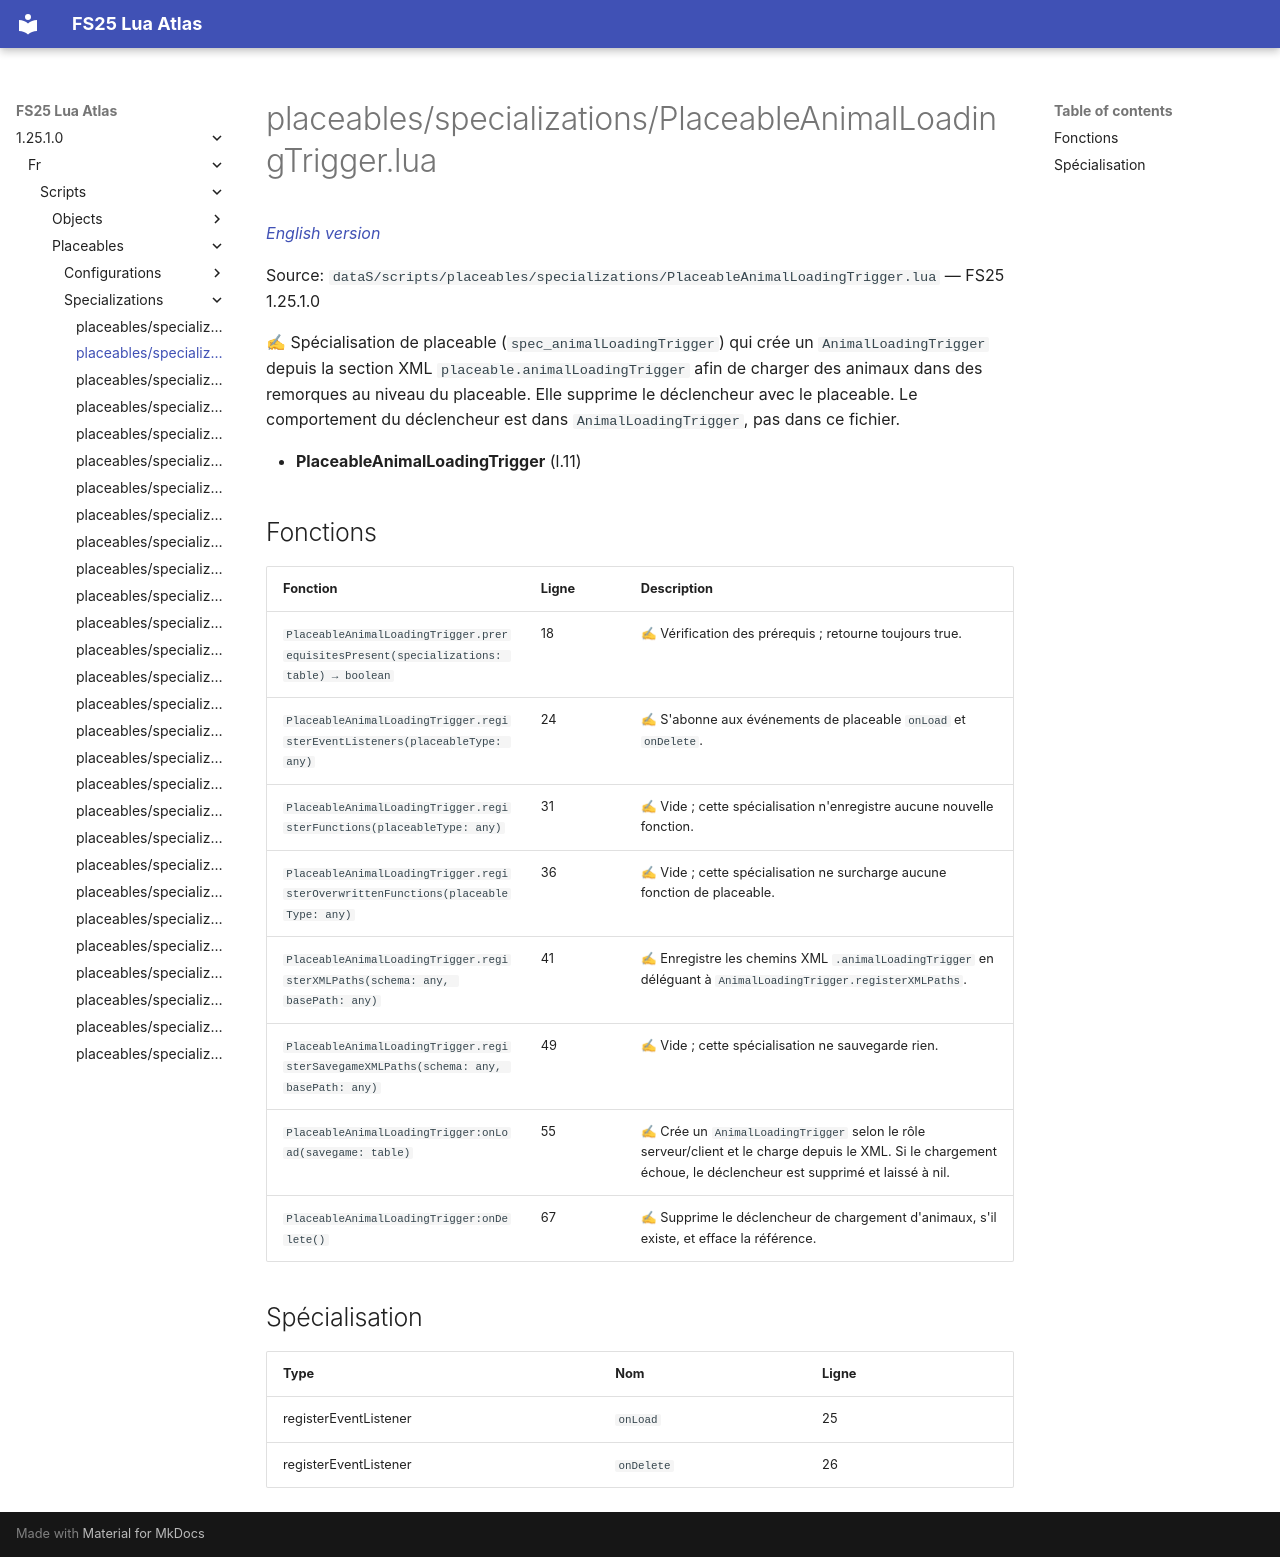

repository: Tim0219800/fs25-lua-atlas · page: 1.25.1.0/fr/scripts/placeables/specializations/PlaceableAnimalLoadingTrigger.html · generator: mkdocs

# placeables/specializations/PlaceableAnimalLoadingTrigger.lua

*[English version](../../../../scripts/placeables/specializations/PlaceableAnimalLoadingTrigger.md)*

Source: `dataS/scripts/placeables/specializations/PlaceableAnimalLoadingTrigger.lua` — FS25 1.25.1.0

✍ Spécialisation de placeable (`spec_animalLoadingTrigger`) qui crée un `AnimalLoadingTrigger` depuis la section XML `placeable.animalLoadingTrigger` afin de charger des animaux dans des remorques au niveau du placeable. Elle supprime le déclencheur avec le placeable. Le comportement du déclencheur est dans `AnimalLoadingTrigger`, pas dans ce fichier.

- **PlaceableAnimalLoadingTrigger** (l.11)

## Fonctions

| Fonction | Ligne | Description |
|---|---|---|
| `PlaceableAnimalLoadingTrigger.prerequisitesPresent(specializations: table) → boolean` | 18 | ✍ Vérification des prérequis ; retourne toujours true. |
| `PlaceableAnimalLoadingTrigger.registerEventListeners(placeableType: any)` | 24 | ✍ S'abonne aux événements de placeable `onLoad` et `onDelete`. |
| `PlaceableAnimalLoadingTrigger.registerFunctions(placeableType: any)` | 31 | ✍ Vide ; cette spécialisation n'enregistre aucune nouvelle fonction. |
| `PlaceableAnimalLoadingTrigger.registerOverwrittenFunctions(placeableType: any)` | 36 | ✍ Vide ; cette spécialisation ne surcharge aucune fonction de placeable. |
| `PlaceableAnimalLoadingTrigger.registerXMLPaths(schema: any, basePath: any)` | 41 | ✍ Enregistre les chemins XML `.animalLoadingTrigger` en déléguant à `AnimalLoadingTrigger.registerXMLPaths`. |
| `PlaceableAnimalLoadingTrigger.registerSavegameXMLPaths(schema: any, basePath: any)` | 49 | ✍ Vide ; cette spécialisation ne sauvegarde rien. |
| `PlaceableAnimalLoadingTrigger:onLoad(savegame: table)` | 55 | ✍ Crée un `AnimalLoadingTrigger` selon le rôle serveur/client et le charge depuis le XML. Si le chargement échoue, le déclencheur est supprimé et laissé à nil. |
| `PlaceableAnimalLoadingTrigger:onDelete()` | 67 | ✍ Supprime le déclencheur de chargement d'animaux, s'il existe, et efface la référence. |

## Spécialisation

| Type | Nom | Ligne |
|---|---|---|
| registerEventListener | `onLoad` | 25 |
| registerEventListener | `onDelete` | 26 |
